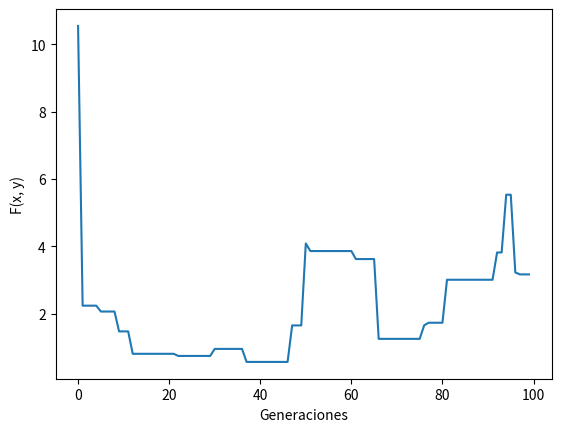

This chart was generated by the following Python code: (Note: this script raises an exception after producing the figure.)
from random import *
import math
import numpy as np
import matplotlib.pyplot as plt
from mpl_toolkits.mplot3d import Axes3D
from matplotlib import cm
from matplotlib.ticker import LinearLocator, FormatStrFormatter

def f(x, y):
    # return (2 * x ** 2) + (-1.05 * x ** 4) + (x ** 6 / 6) + (x * y) + (y ** 2) 
    # return ((1.5 - x + x*y)**2) + ((2.25 - x + x*y**2)**2) + ((2.625 - x + x*y**3)**2)
    return (100 * np.sqrt(np.absolute(y - 0.01*x ** 2))) + (0.01 * np.absolute(x+10))

D = 2
G = 100
L = 20
N = 100

Pf = 50
Po = N - Pf

#Three-Hump Camel 
# xl = np.array([-5, -5])
# xu = np.array([5, 5])

#Beale
# xl = np.array([-4.5, -4.5])
# xu = np.array([4.5, 4.5])

#Buking
xl = np.array([-15, -3])
xu = np.array([-5, 3])

Aptitud = np.zeros(Pf).tolist()
li = np.zeros(Pf).tolist()
x = np.zeros((D, Pf))
v = np.zeros((D, N))

for i in range(Pf):
    x[:, i] = xl + (xu - xl) * random()
    Aptitud[i] = f(x[0, i], x[1, i])

Resultados = []

LastF = LastX = LastY = 0

for a in range(G):    
    #Abejas Empleadas
    for i in range(Pf):

        k = i

        while k == i:
            k = randint(0, Pf - 1)
        
        j = randint(0, D - 1)

        o = uniform(-1, 1)

        v[j, i] =  x[j, i] + o * (x[j, i] - x[j, k])
        
        AptitudV = f(v[0, i], v[1, i]) 
        if(AptitudV < Aptitud[i]):
            x[:, i] = v[:, i]
            Aptitud[i] = AptitudV
            li[i] = 0
        else:
            li[i] += 1

    #Abejas Observadoras
    for i in range(Po):
        m = randint(0, Pf - 1)

        k = m

        while k == m:
            k = randint(0, Pf - 1)
        
        j = randint(0, D - 1)

        o = uniform(-1, 1)

        v[j, m] =  x[j, m] + o * (x[j, m] - x[j, k])
        
        AptitudV = f(v[0, m], v[1, m])
        if(AptitudV < Aptitud[m]):
            x[:, m] = v[:, m]
            Aptitud[m] = AptitudV
            li[m] = 0
        else:
            li[m] += 1

    #Abejas Exploradoras
    for i in range(Pf):
        if(li[i] > L):
            x[:, i] = xl + (xu - xl) * random()
            Aptitud[i] = f(x[0, i], x[1, i])
            li[i] = 0

    ind = Aptitud.index(min(Aptitud))

    print(a, "- f(x):", min(Aptitud), "x:", x[0, ind], "y:", x[1, ind])
    LastF, LastX, LastY = min(Aptitud), x[0, ind], x[1, ind]
    Resultados.append(min(Aptitud))


#Graficar Fitness
plt.plot(Resultados)
plt.ylabel('F(x, y)')
plt.xlabel('Generaciones')
plt.show()

#Three-Hump Camel 
# xl = np.array([-5, 5])
# xu = np.array([-5, 5])

#Beale
# xl = np.array([-4.5, 4.5])
# xu = np.array([-4.5, 4.5])

#Buking
xl = np.array([-15, -5])
xu = np.array([-3, 3])

x, y = np.meshgrid(np.arange(xl[0], xl[1], 0.1), np.arange(xu[0], xu[1], 0.1))

z = f(x, y)

fig = plt.figure()
ax = fig.gca(projection='3d')
ax.plot_surface(x, y, z, cmap=cm.PuOr,linewidth=0, antialiased=False)
ax.scatter(LastX, LastY, LastF, c='g')

plt.show()
